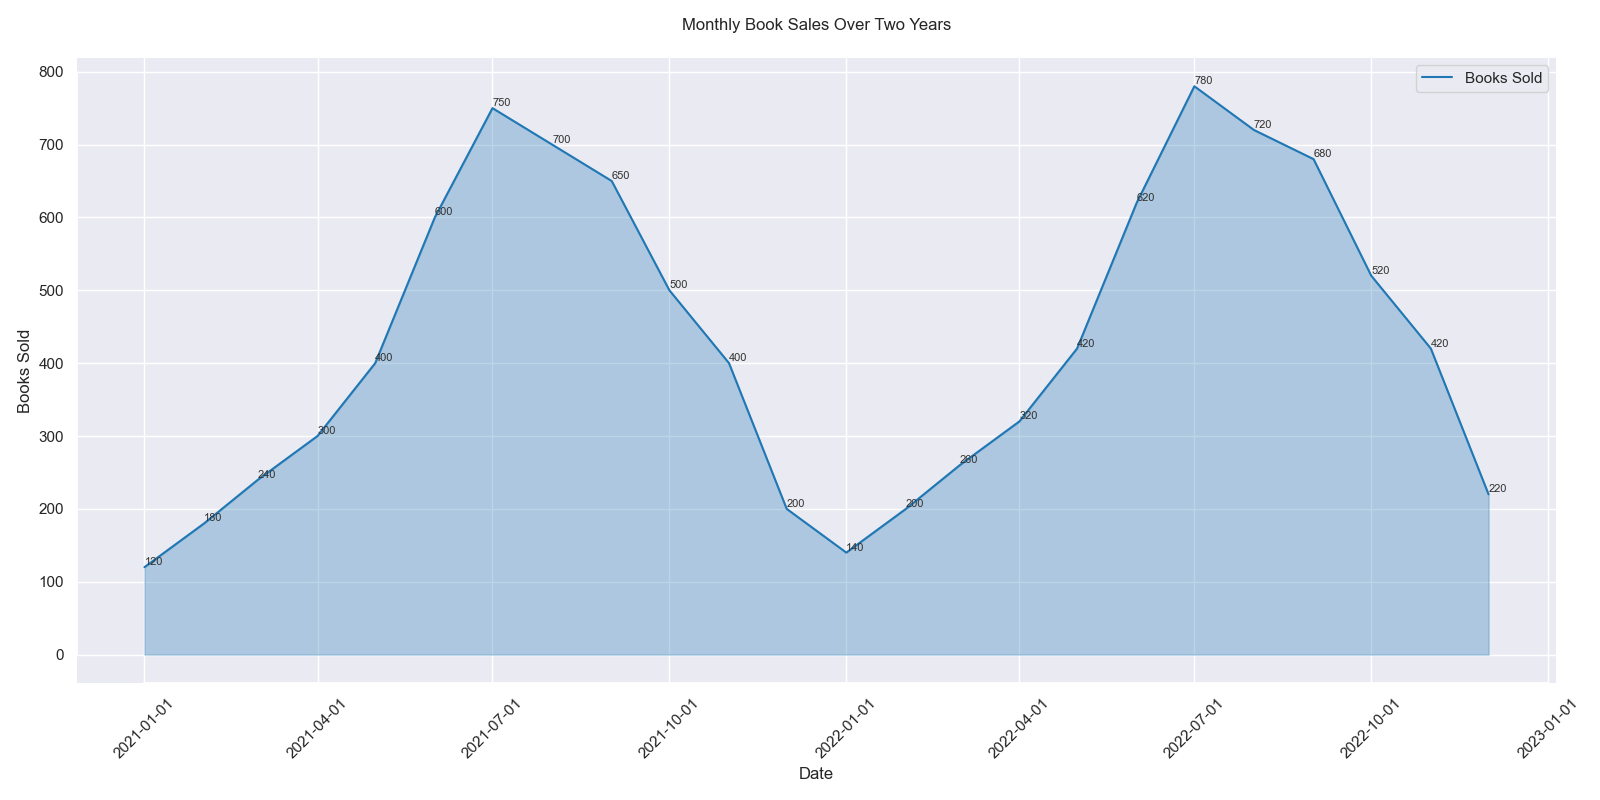

Source data for this figure (header and first rows):
Date, Books_Sold
2021-01-01, 120
2021-02-01, 180
2021-03-01, 240
2021-04-01, 300
2021-05-01, 400
2021-06-01, 600
2021-07-01, 750
2021-08-01, 700
2021-09-01, 650
2021-10-01, 500
2021-11-01, 400
2021-12-01, 200
2022-01-01, 140
2022-02-01, 200
2022-03-01, 260
2022-04-01, 320
2022-05-01, 420
2022-06-01, 620
2022-07-01, 780
2022-08-01, 720
2022-09-01, 680
2022-10-01, 520
2022-11-01, 420
2022-12-01, 220
